Run: headless pygame with SDL's dummy video driver; simulated clock (each Clock.tick advances the game by its frame time, no real sleeping); random seed 0; keys injected as events and as key.get_pressed() state; no mouse input.
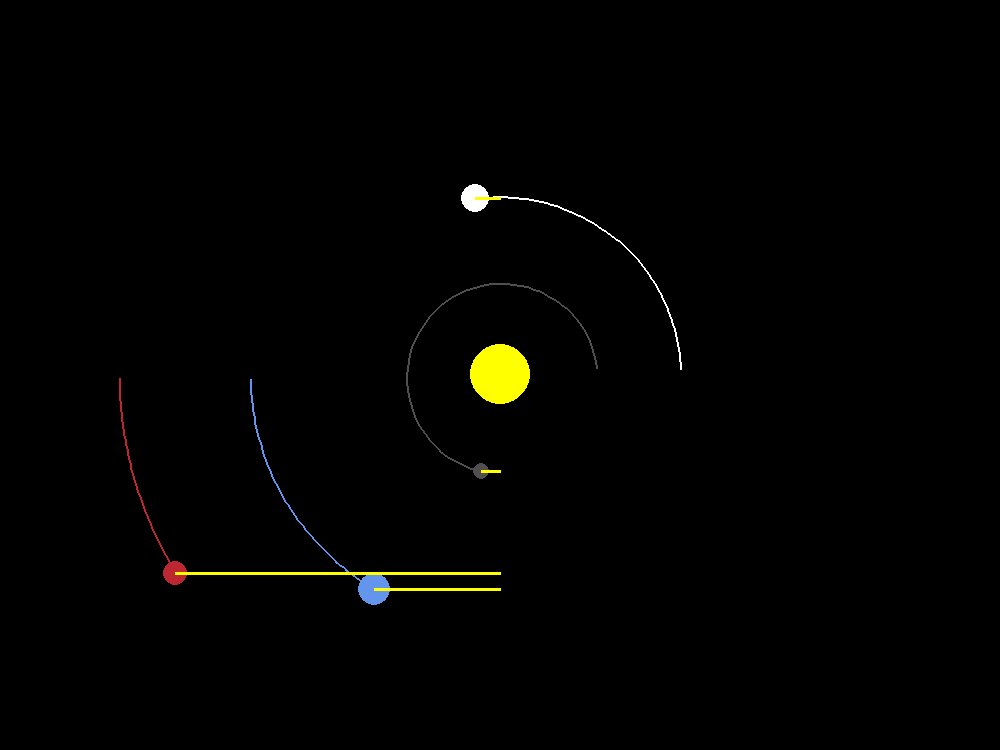
Frame 1 of 4 · flips 1–60 · no input
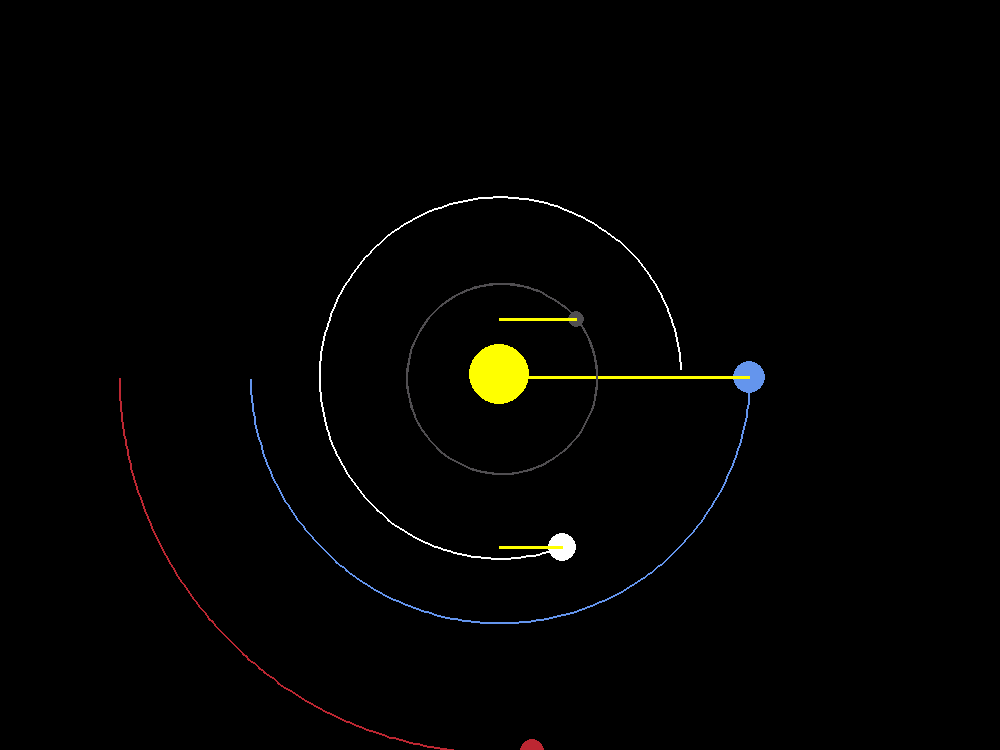
Frame 2 of 4 · flips 61–180 · tapped SPACE, RETURN · held RIGHT (→), D
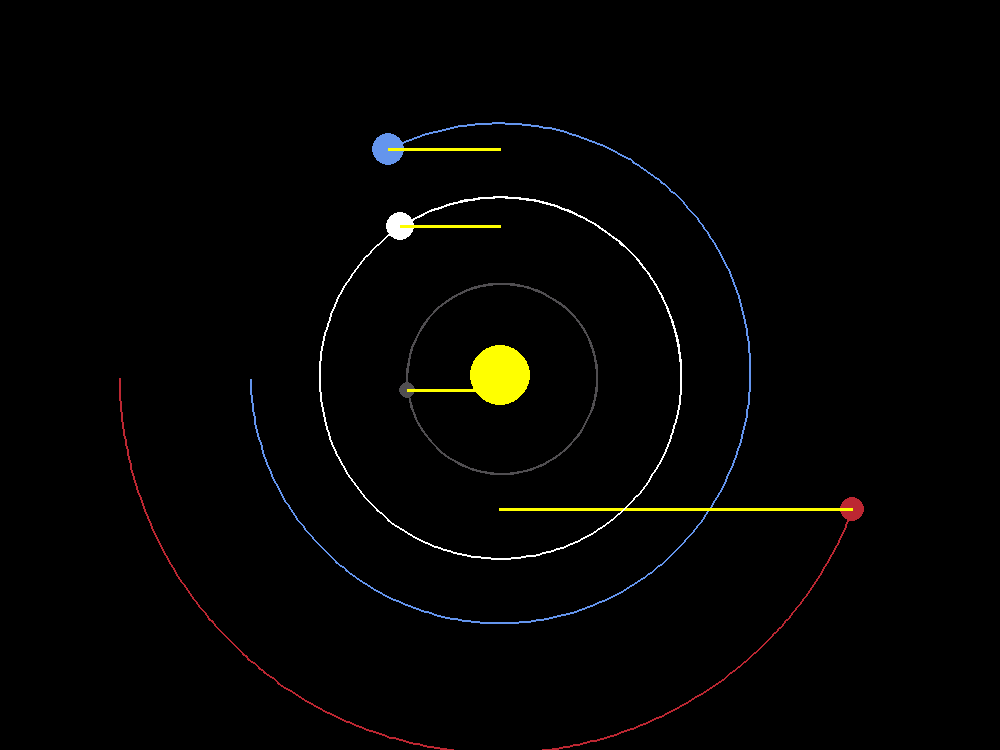
Frame 3 of 4 · flips 181–300 · held DOWN (↓), S
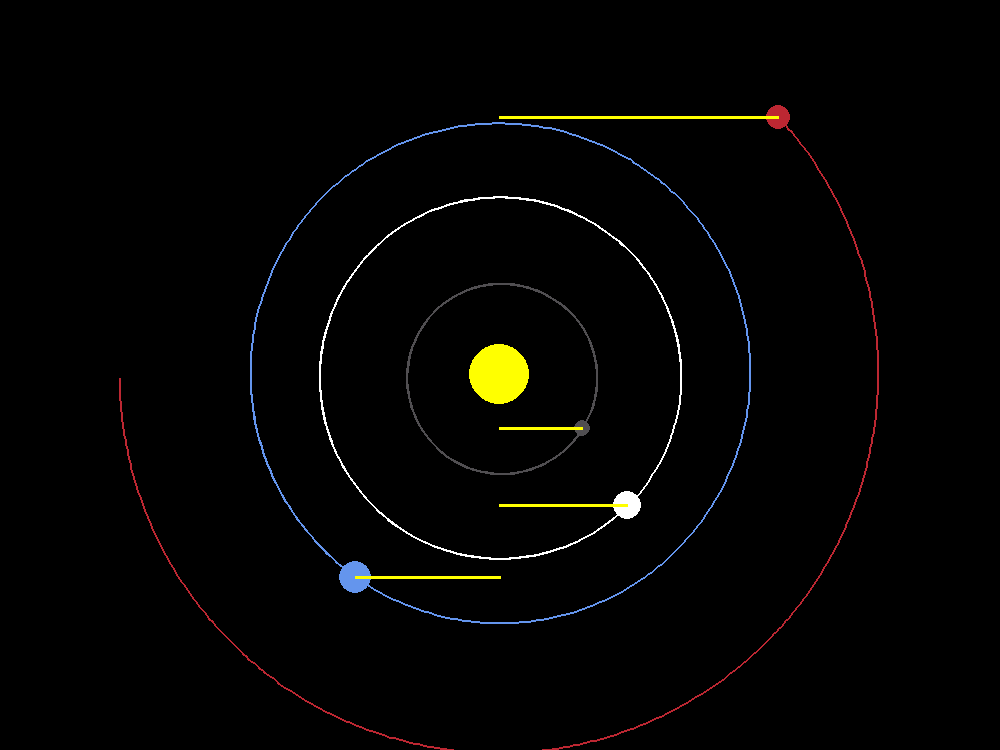
Frame 4 of 4 · flips 301–420 · held LEFT (←), A, UP (↑), W

The pygame program that drew these frames:

import pygame
import math
pygame.init()

WIDTH, HEIGHT = (1000,750)
WIN = pygame.display.set_mode((WIDTH, HEIGHT))
pygame.display.set_caption("Planet Simulation")

FPS = 60
WHITE = (255,255,255)
BLACK = (0,0,0)
RED = (188,39,50)
BLUE = (100,149,237)
GREEN = (0,255,0)
YELLOW = (255,255,0)
DARK_GREY = (80,78,81)

FONT = pygame.font.SysFont("comicsans", 16)

class Planet:
    AU = 149.6e6 * 1000 #AU in meters => *1000
    G = 6.674288e-11
    SCALE = 250/AU # 1AU = 100 pixels
    TIMESTEP = 3600*24 # 1 day

    def __init__(self, x, y, radius, color, mass):
        self.x = x
        self.y = y
        self.radius = radius 
        self.color = color 
        self.mass = mass 
        
        self.orbit = []
        self.sun = False
        self.distance_to_sun = 0
        self.x_vel = 0
        self.y_vel = 0

        self.fx_magnetude = 0
        self.fy_magnetude = 0
    
    def draw(self, win):
        x = self.x * self.SCALE + WIDTH / 2
        y = self.y * self.SCALE + HEIGHT / 2

        if len(self.orbit) > 2:
            updated_points = []
            for point in self.orbit:
                x, y = point
                x = x * self.SCALE + WIDTH / 2
                y = y * self.SCALE + HEIGHT / 2
                updated_points.append((x,y))
            pygame.draw.lines(win, self.color, False, updated_points, 2)
        pygame.draw.circle(win, self.color, (x,y), self.radius)
        # if not self.sun:
        #     distance_text = FONT.render(f"{round(self.distance_to_sun/1000,1)}km",1,WHITE)
        #     win.blit(distance_text, (x - distance_text.get_width()/2, y - distance_text.get_height()/2))
        if not self.sun:
            pygame.draw.line(win,YELLOW, [x,y],[self.fx_magnetude + WIDTH / 2, y], 3)
            # pygame.draw.line(win,YELLOW, [x,y],[x, self.fy_magnetude + HEIGHT/2], 3)
    
    def attraction(self, other):
        other_x, other_y = other.x, other.y
        distance_x = other_x - self.x
        distance_y = other_y - self.y
        distance = math.sqrt(distance_x**2 + distance_y**2)
        # print("dist_x:",distance_x,", dist_y:",distance_y)

        if other.sun:
            self.distance_to_sun = distance 
        force = self.G * self.mass * other.mass / distance**2
        theta = math.atan2(distance_y, distance_x)
        # print("theta: ", theta, ",F=",force)

        force_x = math.cos(theta)*force
        force_y = math.sin(theta)*force
        # print("t:", theta,", cos(t): ", math.cos(theta),", sin(t): ", math.sin(theta))
        # print("fx: ", force_x, ", fy: ", force_y)
        # print("fy/fx:", force_y/force_x)
        return force_x, force_y
    
    def update_position(self, planets):
        total_fx = total_fy = 0
        for planet in planets:
            if self == planet:
                continue
            
            fx, fy = self.attraction(planet)
            total_fx += fx
            total_fy += fy 

        self.x_vel += total_fx / self.mass * self.TIMESTEP # F = ma, a = F/m, a*t = v
        self.y_vel += total_fy / self.mass * self.TIMESTEP
        # print("tfx:", total_fx, ", tfy:",total_fy)
        self.x += self.x_vel * self.TIMESTEP
        self.y += self.y_vel * self.TIMESTEP
        self.orbit.append((self.x, self.y))
        # print(len(self.orbit))
        self.fx_magnetude = total_fx / 10000000000000000000000000000000
        # self.fy_magnetude = total_fy / 10000000000000000000000000000000
        print("fx_mag: ", self.fx_magnetude, ", fy_mag: ", self.fy_magnetude)

def main():
    run = True
    clock = pygame.time.Clock()

    sun = Planet(0,0,30,YELLOW,1.98892 * 10**30)
    sun.sun = True

    earth = Planet(-1*Planet.AU, 0, 16, BLUE, 5.9742 * 10**24)
    earth.y_vel = 29.783 * 1000
    mars = Planet(-1.524*Planet.AU, 0, 12, RED, 6.39 * 10**23)
    mars.y_vel = 24.077 * 1000
    mercury = Planet(0.387*Planet.AU, 0, 8, DARK_GREY, 3.30* 10**23)
    mercury.y_vel = -47.4 * 1000
    venus = Planet(0.723*Planet.AU, 0, 14, WHITE, 4.8685 * 10**24)
    venus.y_vel = -35.02 * 1000
    
    planets = [sun, earth, mars, mercury, venus]
    # planets = [sun, earth]
    while run:
        clock.tick(FPS)
        WIN.fill(BLACK)
        for event in pygame.event.get():
            if event.type == pygame.QUIT:
                run = False
        
        for planet in planets:
            planet.update_position(planets)
            planet.draw(WIN)

        pygame.display.update()
    pygame.quit()
main()
